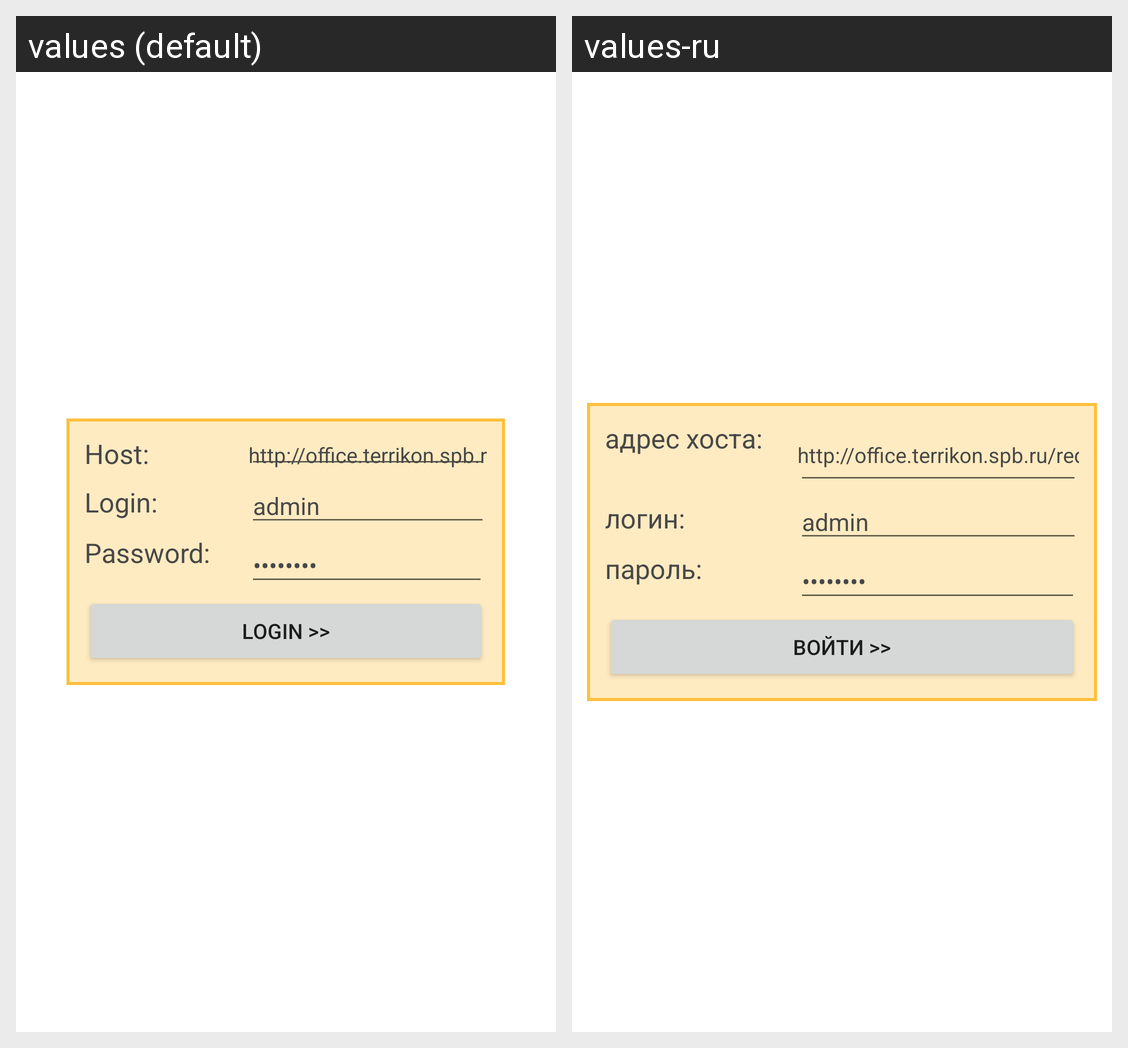

This grid shows one Android layout under two languages. Give, for every string resource on the screen, its name, the default text and each shown locale's text.
Android screen res/layout/login.xml rendered under 2 locales, left to right: values (default), values-ru. Device: Nexus 5 (rendered at 1080×1920; each locale shown at half size, 540×960, under a caption strip naming it); theme Theme.MaterialComponents.DayNight.NoActionBar.
Strings drawn on this screen, with the default value and each locale's value (text and hints the layout hard-codes, and strings that could not be matched under every locale, appear in the picture but are not listed):

host_edit_label
  values: Host:
  values-ru: адрес хоста:

login_edit_label
  values: Login:
  values-ru: логин:

password_edit_label
  values: Password:
  values-ru: пароль:

login_button_text
  values: Login >>
  values-ru: войти >>
